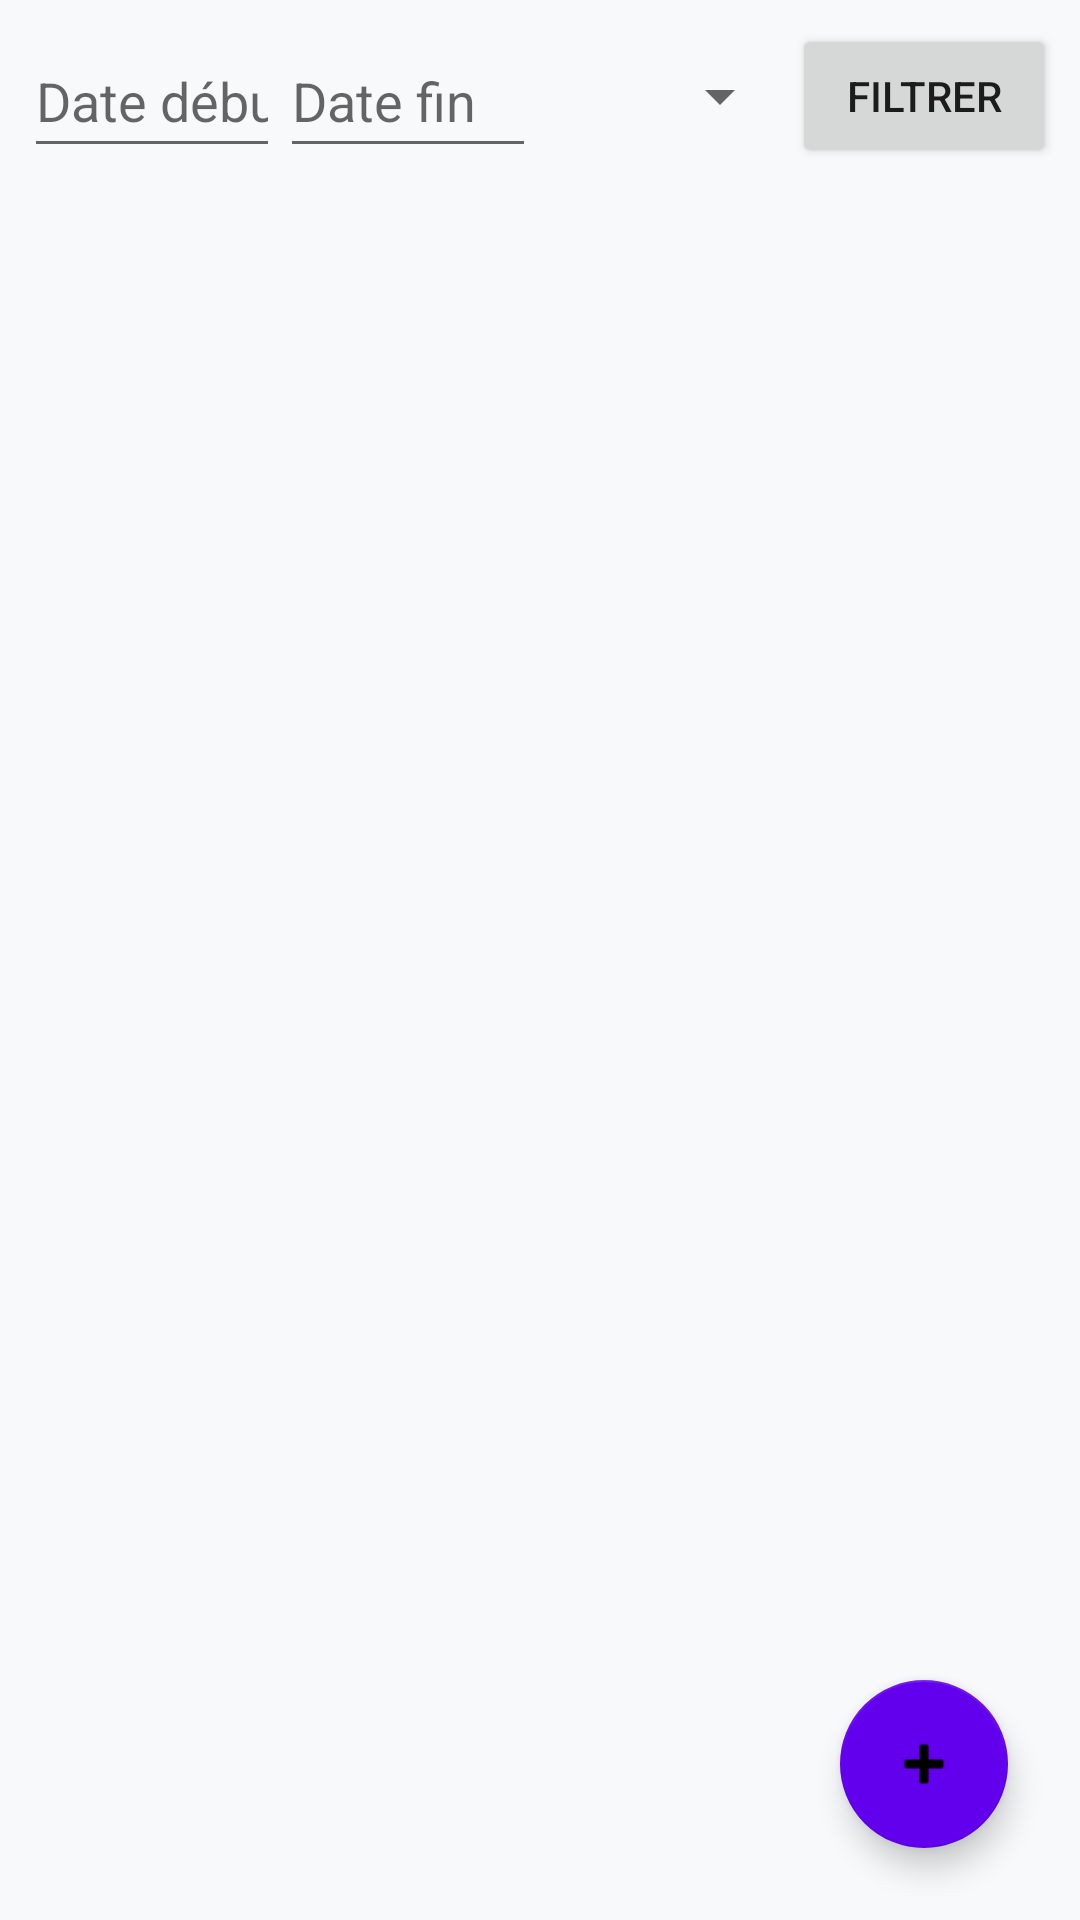

Android layout source for this screen:
<!-- AndroidManifest.xml: application theme Theme.GestionDepenses -->
<!-- res/layout/fragment_expenses.xml -->
<?xml version="1.0" encoding="utf-8"?>
<LinearLayout xmlns:android="http://schemas.android.com/apk/res/android"
    xmlns:app="http://schemas.android.com/apk/res-auto"
    android:layout_width="match_parent"
    android:layout_height="match_parent"
    android:orientation="vertical"
    android:padding="8dp">

    
    <LinearLayout
        android:layout_width="match_parent"
        android:layout_height="wrap_content"
        android:orientation="horizontal"
        android:gravity="center_vertical"
        android:layout_marginBottom="8dp">

        <EditText
            android:id="@+id/etStartDate"
            android:layout_width="0dp"
            android:layout_height="48dp"
            android:layout_weight="1"
            android:hint="Date début"
            android:inputType="date"
            android:autofillHints="date" />

        <EditText
            android:id="@+id/etEndDate"
            android:layout_width="0dp"
            android:layout_height="48dp"
            android:layout_weight="1"
            android:hint="Date fin"
            android:inputType="date"
            android:autofillHints="date" />

        <Spinner
            android:id="@+id/spinnerCategory"
            android:layout_width="0dp"
            android:layout_height="48dp"
            android:layout_weight="1" />

        <Button
            android:id="@+id/btnFilter"
            android:layout_width="wrap_content"
            android:layout_height="48dp"
            android:text="Filtrer" />
    </LinearLayout>

    
    <androidx.recyclerview.widget.RecyclerView
        android:id="@+id/recyclerView"
        android:layout_width="match_parent"
        android:layout_height="0dp"
        android:layout_weight="1" />

    
    <com.google.android.material.floatingactionbutton.FloatingActionButton
        android:id="@+id/fabAdd"
        android:layout_width="wrap_content"
        android:layout_height="wrap_content"
        android:layout_gravity="end|bottom"
        android:layout_margin="16dp"
        android:src="@android:drawable/ic_input_add"
        android:contentDescription="Ajouter une dépense"
        app:backgroundTint="@color/primary" />

</LinearLayout>
<!-- resources referenced by this layout -->
<resources>
  <color name="primary">#6200EE</color>
  <style name="Theme.GestionDepenses" parent="Theme.MaterialComponents.DayNight.NoActionBar">
          <item name="colorPrimary">@color/primary</item>
          <item name="colorPrimaryDark">@color/primaryDark</item>
          <item name="colorAccent">@color/accent</item>
          <item name="android:statusBarColor">@color/primaryDark</item>
          <item name="android:windowBackground">@color/background</item>
      </style>
  <color name="primaryDark">#3700B3</color>
  <color name="accent">#03DAC5</color>
  <color name="background">#F8F9FA</color>
</resources>
